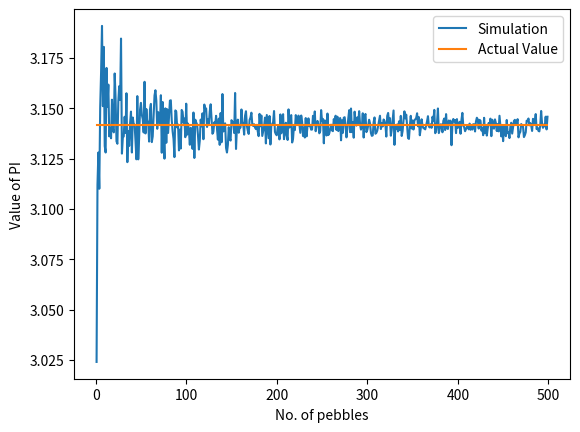

Reproduce this figure in Python.
import math
import random
import numpy as np
import matplotlib.pyplot as plt

random.seed(18073782)

iter = 500
N = np.arange(1, 500, 1)


def makeEstimate(i):  # Running Monte Carlo Simulation
    sq, cr = [0, 0]
    for j in range(1, i + 1):
        x = random.random()
        y = random.random()
        if x * x + y * y <= 1:
            cr += 1
        sq += 1
    return 4 * cr / sq


def calculatePi():  # Main function to calculate value of pi
    P = []
    for i in N:
        sum = 0
        for j in range(iter):
            sum += makeEstimate(i)
        P.append(sum / iter)

    Y = np.zeros(len(N))
    Y[:] = math.pi

    plt.plot(N, P, label='Simulation')
    plt.plot(N, Y, label='Actual Value')
    plt.xlabel('No. of pebbles')
    plt.ylabel('Value of PI')
    plt.legend(loc='upper right')
    plt.show()


calculatePi()
